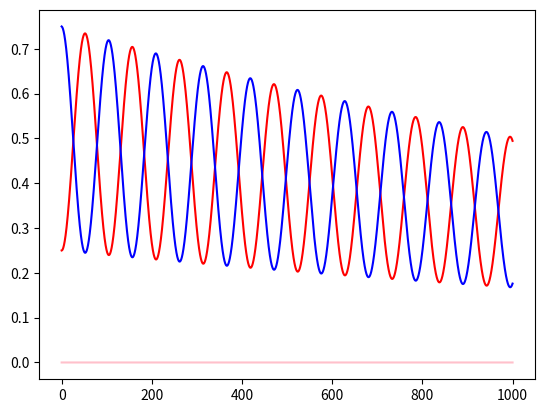

This figure's Python source:
#!/usr/bin/env python3
# -*- coding: utf-8 -*-
"""
Created on Sat Apr 28 18:00:57 2018

[redacted]
"""

import numpy as np
from numpy import linalg as LA
import math
from matplotlib import pyplot as plt

ci=0+1j
### Somewhat similar to coupling strength and dissipation from HNPs
gam_diss_np = 0.0001 #.001
gam_deph_np = 0 #.0001

gam_diss_m = 0 #.0012
gam_deph_m = 0 #.0001

en_hnp = 0.075 -0.0002*ci
en_mol = 0.075 #-0.01*ci

dt = 0.1
gamma = np.zeros(4)
gamma[0] = 0.
gamma[1] = gam_diss_m
gamma[2] = gam_diss_np
gamma[3] = gam_diss_m+gam_diss_np

#g_coup = 0.065
g_coup = 0.03
gam_deph = 0.001

## Transform operators to basis that diagonalizes Htot
def Transform(v, O):
    vtO = np.dot(LA.inv(v),O)
    Odiag = np.dot(vtO,v)
    return Odiag


### should create a function that takes a wavefunction in vector
### format and computes a density matrix
def Form_Rho(Psi):

    D = np.outer(Psi,np.conj(Psi))
    return D

### Creates basis vector for state k
### k=0 -> ground state, k=1 -> first excited-state, etc
def CreateBas(dim, k):
    bas = np.zeros(dim)
    bas[k] = 1
    return bas

### Lindblad operator that models relaxation to the ground state
def L_Diss(D, gamma):
    dim = len(D)
    LD = np.zeros_like(D)
    ### need |g><g|
    bra_1 = CreateBas(dim, 0)
    gm = Form_Rho(bra_1)
    
    for k in range(1,dim):
        gam = gamma[k]
        bra_k = CreateBas(dim, k)
        km = Form_Rho(bra_k)
        
        ### first term 2*gam*<k|D|k>|g><g|
        t1 = 2*gam*D[k][k]*gm
        ### second term is |k><k|*D
        t2 = np.dot(km,D)
        ### third term is  D*|k><k|
        t3 = np.dot(D, km)
        LD = LD + t1 - gam*t2 - gam*t3
        
    return LD

### Lindblad operator that models dephasing
def L_Deph(D, gam):
    dim = len(D)
    LD = np.zeros_like(D)
    
    for k in range(1,dim):
        bra_k = CreateBas(dim, k)
        km = Form_Rho(bra_k)
        
        ### first term 2*gam*<k|D|k>|k><k|
        t1 = 2*gam*D[k][k]*km
        ### second term is |k><k|*D
        t2 = np.dot(km,D)
        ### third term is  D*|k><k|
        t3 = np.dot(D, km)
        LD = LD + t1 - gam*t2 - gam*t3
        
    return LD


### Take commutator of H and D to give Ddot
def DDot(H, D):
    ci = 0.+1j
    return -ci*(np.dot(H,D) - np.dot(D, H))

def Hamiltonian(H, t):
    return H

### assumes photon basis states are Psi[0][idx]
def H_Photon(Psi, omega):
    dim = len(Psi[0])
    ### create an array of zeros for the Hamiltonian to be filled
    Hp = np.zeros((dim,dim),dtype=complex)
    for i in range(0,dim):
        for j in range(0,dim):
            ### first check to make sure molecule and photon basis states match
            if (Psi[1][i]==Psi[1][j] and Psi[0][i]==Psi[0][j]):
                ### evaluate a-hat|Psi[0][j]>
                if (Psi[0][j]==0):
                    Hp[i][j] = omega/2.
                else:
                    Hp[i][j] = omega/2. + np.sqrt(Psi[0][j])*omega
    
    return Hp
                    
### assumes molecule basis states are Psi[1][idx]
def H_Molecule(Psi, omega):
    dim = len(Psi[0])

    ### create an array of zeros for the Hamiltonian to be filled
    Hp = np.zeros((dim,dim),dtype=complex)
    for i in range(0,dim):
        for j in range(0,dim):
            ### first check to make sure molecule and photon basis states match
            if (Psi[1][i]==Psi[1][j] and Psi[0][i]==Psi[0][j]):
                ### evaluate a-hat|Psi[0][j]>
                if (Psi[1][j]==0):
                    Hp[i][j] = -omega/2.
                else:
                    Hp[i][j] = omega/2.
    
    return Hp
    
    
def H_Interaction(Psi, g):
    dim = len(Psi[0])
    ### hg (sig^+ a + sig^- a^+ )
    ### create an array of zeros for the Hamiltonian to be filled
    Hp = np.zeros((dim,dim),dtype=complex)
    for i in range(0,dim):
        for j in range(0,dim):
            pbra = Psi[0][i]
            mbra = Psi[1][i] 
            ### for term 1, action of sig^- a^+ |Psi[][j]>
            if (Psi[1][j]>0):
              pket = Psi[0][j]+1
              mket = Psi[1][j]-1
              t1 = np.sqrt(pket)*g
              if (pbra==pket and mbra==mket):
                  Hp[i][j] = Hp[i][j] + t1
                  
            ### for term 2, action of sig^+ a |Psi[][j]>
            if (Psi[0][j]>0):
                pket = Psi[0][j]-1
                mket = Psi[1][j]+1
                t2 = np.sqrt(pket+1)*g
                if (pbra==pket and mbra==mket):
                    Hp[i][j] = Hp[i][j] + t2
    
    return Hp
    
def RK4(H, D, h, t):
    ci = 0+1j
    k1 = np.zeros_like(D)
    k2 = np.zeros_like(D)
    k3 = np.zeros_like(D)
    k4 = np.zeros_like(D)
    D1 = np.zeros_like(D)
    D2 = np.zeros_like(D)
    D3 = np.zeros_like(D)
    D4 = np.zeros_like(D)
    
    ### Get k1
    H1 = np.copy(np.real(H))
    G1 = np.copy(np.imag(H))
    
    D1 = np.copy(D)    
    k1 = h*DDot(H1,D1)  + h*(np.dot(G1,D1) + np.dot(D1,G1)) # h*L_Diss(D1, gamma) + h*L_Deph(D1, gam_deph)
    #k1 = h*DDot(H1, D1) + h*L_Diss(D1, gamma) + h*L_Deph(D1, gam_deph)
    ### Update H and D and get k2
    H2 = np.copy(H)
    D2 = np.copy(D+k1/2.)
    k2 = h*DDot(H1,D2)  + h*(np.dot(G1,D2) + np.dot(D2,G1))
    #k2 = h*DDot(H2, D2) + h*L_Diss(D2, gamma) + h*L_Deph(D2, gam_deph)
    
    ### UPdate H and D and get k3
    H3 = np.copy(H2)
    D3 = np.copy(D+k2/2)
    k3 = h*DDot(H1,D3)  + h*(np.dot(G1,D3) + np.dot(D3,G1))
    #k3 = h*DDot(H3, D3) + h*L_Diss(D3, gamma) + h*L_Deph(D3, gam_deph)
    
    ### Update H and D and get K4
    H4 = np.copy(H)
    D4 = np.copy(D+k3)
    k4 = h*DDot(H1,D4)  + h*(np.dot(G1,D4) + np.dot(D4,G1))
    #k4 = h*DDot(H4, D4) + h*L_Diss(D4, gamma) + h*L_Deph(D4, gam_deph)
    
    Df = np.copy(D + (1/6.)*(k1 + 2.*k2 + 2*k3 + k4))
    return Df

### Form Basis states
### Initialize basis vectors
Psi = np.zeros((2,4))

### Define basis states
idx = 0
for i in range(0,2):
    for j in range(0,2):
        Psi[0][idx] = i
        Psi[1][idx] = j
        idx = idx+1
        
### Print basis states for verificatio
print(Psi)
### Form photon Hamiltonian in basis of Psi
Hphot = H_Photon(Psi, en_hnp)

### Form molecular Hamiltonian in basis of Psi
Hmol = H_Molecule(Psi, en_mol)
print("Hhnp")
print(Hphot)
print("Hmolecule")
print(Hmol)


Hi = H_Interaction(Psi, g_coup)
Htot = Hphot + Hmol + Hi
vals, vecs = LA.eig(Htot)
idx = vals.argsort()[::1]
vals = vals[idx]
v = vecs[:,idx]

print("idx is ",idx)
print("vals is ",vals)

  
Hdiag = Transform(v, Htot)
print(Hdiag)


Ntime = 10000
p1 = np.zeros(Ntime,dtype=complex)
p2 = np.zeros(Ntime,dtype=complex)
p3 = np.zeros(Ntime,dtype=complex)
p4 = np.zeros(Ntime,dtype=complex)
#p5 = np.zeros(Ntime,dtype=complex)
#p6 = np.zeros(Ntime,dtype=complex)
pd1 = np.zeros(Ntime,dtype=complex)
pd2 = np.zeros(Ntime,dtype=complex)
pd3 = np.zeros(Ntime,dtype=complex)
pd4 = np.zeros(Ntime,dtype=complex)
#pd5 = np.zeros(Ntime,dtype=complex)
#pd6 = np.zeros(Ntime,dtype=complex)
t = np.zeros(Ntime)

Psi = np.zeros(4, dtype=complex)

#Psi = np.sqrt(1/4)*v[0]+np.sqrt(1/4)*v[1]+np.sqrt(1/4)*v[2] + np.sqrt(1/4)*v[3]
#Psi[1] = np.sqrt(2/6)
#Psi[2] = np.sqrt(3/6)
#Psi[3] = np.sqrt(1/6)
Psi[1] = np.sqrt(1.)
#Psi[2] = np.sqrt(1./3)
#Psi[3] = np.sqrt(1.)
'''
'''
print(Psi)

#Psi[0] = np.sqrt(0.5/7)+0j
Psi[1] =np.sqrt(1/4)+0j
Psi[2] = np.sqrt(3/4)+0j
#Psi[3] = np.sqrt(3.0/7)+0j

#Psi[4] = np.sqrt(3.5/10)+0j
#Psi[5] = np.sqrt(1./10)+0j
'''
'''
D = Form_Rho(Psi)

bra_1 = CreateBas(4, 1)

rho_1 = Form_Rho(bra_1)

# Should diagonalize and show populations in diagonalized basis
#    to see if dynamics are dramatically different 
#
print(D[0,0])
print(D[1,1])
print(D[2,2])
print(D[3,3])
for i in range(0,Ntime):
    Dp1 = RK4(Htot, D, dt, i*dt)
    t[i] = dt*i
    p1[i] = Dp1[0,0]
    p2[i] = Dp1[1,1]
    p3[i] = Dp1[2,2]
    p4[i] = Dp1[3,3]
 #   p5[i] = Dp1[4][4]
 #   p6[i] = Dp1[5][5]
    D = Dp1
    DD = Transform(v, Dp1)
    pd1[i] = DD[0,0]
    pd2[i] = DD[1,1]
    pd3[i] = DD[2,2]
    pd4[i] = DD[3,3]
    #print(t[i],np.real(p1[i]),np.real(p2[i]),np.real(p3[i]),np.real(p4[i]),np.real(pd1[i]),np.real(pd2[i]),np.real(pd3[i]),np.real(pd4[i]))
#    pd5[i] = DD[4][4]
#    pd6[i] = DD[5][5]
    ##trp = np.trace(D)
    ##print(np.real(trp))


plt.plot(t, np.real(p1), 'pink', t, np.real(p2), 'red', t, np.real(p3), 'blue') # t, np.real(p5), 'purple', t, np.real(p6), 'orange')
#plt.plot(t, np.real(pd1), 'black', t, np.real(pd2), 'r--', t, np.real(pd3), 'blue', t, np.real(pd4), 'g--') # t, np.real(pd5), 'purple', t, np.real(pd6), 'orange')
plt.show()

print(np.real(p2))
#print(Dp1[0,0])
#print(Dp1[1,1])
#print(Dp1[2,2])
#print(Dp1[3,3])
#np.savetxt("time.txt",t)
#np.savetxt("p1_g0.07_ghnp_0.0001_gdeph_0.005.txt",np.real(pd1))
#print("Try higher photon numnber states!!!")
'''
for i in range(0,len(p1)):
    if pd1[i]>0.5:
        print("half life is ",t[i])
        print("half life in fs is ",0.0248*t[i])
        print("decay constant in a.u. is ",0.5*np.log(2.)/t[i])
        print("decay constant in ev   is ",0.5*27*np.log(2.)/t[i])
        break
'''
